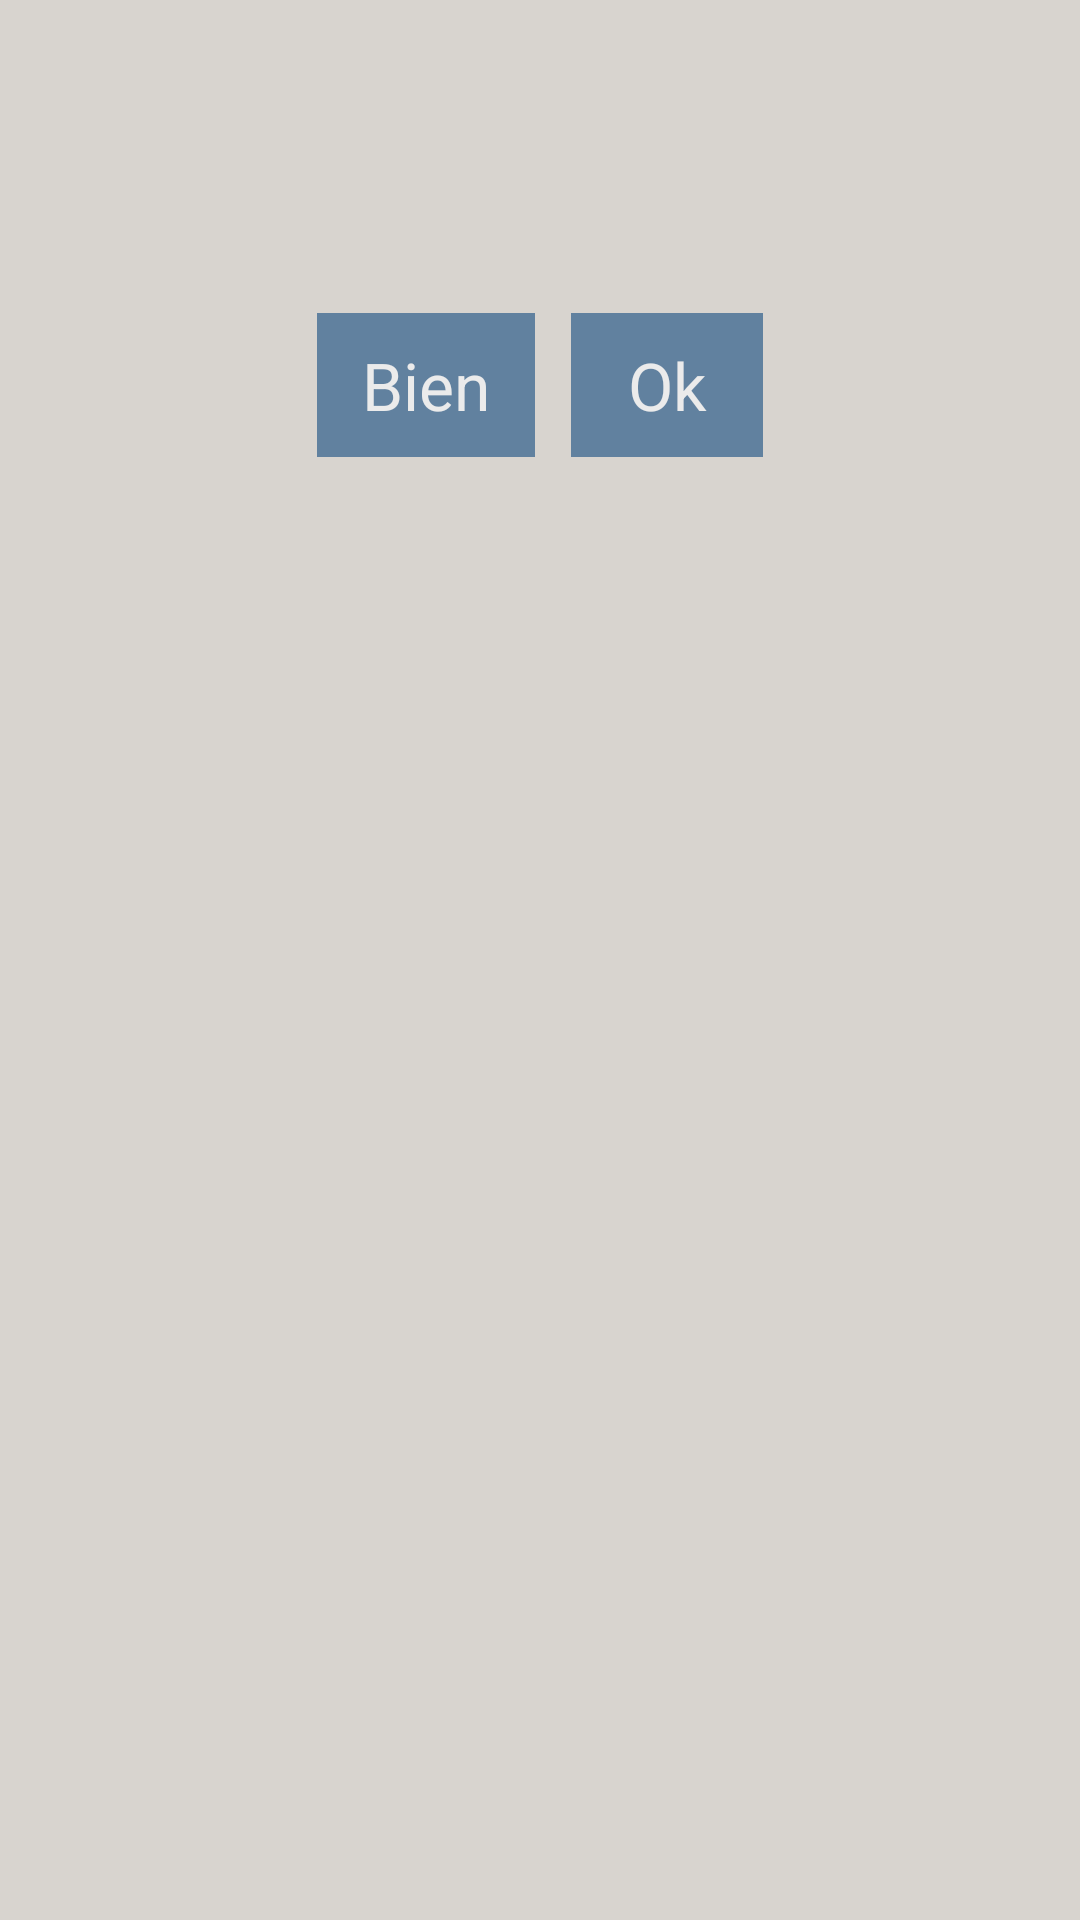

Layout XML and referenced resources for this Android screen:
<!-- AndroidManifest.xml: application theme CustomActionBarTheme -->
<!-- res/layout/dialog_instructions.xml -->
<?xml version="1.0" encoding="utf-8"?>
<LinearLayout xmlns:android="http://schemas.android.com/apk/res/android"
  android:orientation="vertical"
  android:layout_height="wrap_content"
  android:background="@drawable/white_background_for_dialogs"
  android:paddingTop="15dp"
  android:paddingBottom="15dp"
  android:paddingLeft="10dp"
  android:paddingRight="10dp"
  android:minWidth="350dp"
  android:minHeight="100dp"
  >
    <TextView 
      android:id="@+id/instructions_spanish"
      style="@style/RegLargeMedium"
      android:textColor="@drawable/dark_blue_for_text"
      android:layout_width="wrap_content"
      android:layout_height="wrap_content"    
      android:paddingBottom="10dp"
    />
 
    <TextView 
      android:id="@+id/instructions_english"
      style="@style/RegSmall"
      android:textColor="@drawable/dark_blue_for_text"
      android:layout_width="wrap_content"
      android:layout_height="wrap_content"    
      android:paddingBottom="5dp"
    />
    
 <RelativeLayout
    android:layout_width="match_parent"
    android:layout_height="wrap_content"
    android:layout_marginTop="15dp">
  <LinearLayout
    android:orientation="horizontal"
    android:layout_width="wrap_content"
    android:layout_height="wrap_content"
    android:layout_centerHorizontal="true"
   >
    <Button 
      android:id="@+id/btn_bien"
      style="@style/RegMedium"
      android:layout_width="wrap_content"
      android:layout_height="wrap_content"
      android:text="@string/bien"
      android:paddingLeft="15dp"
      android:paddingRight="15dp"
      android:background="@drawable/dark_blue"
      android:textColor="@drawable/almost_white_background">
    </Button> 
    <Button 
      android:id="@+id/btn_ok"
      style="@style/RegMedium"
      android:layout_width="wrap_content"
      android:layout_height="wrap_content"
      android:text="@string/ok"
      android:paddingLeft="15dp"
      android:paddingRight="15dp"
      android:background="@drawable/dark_blue"
      android:layout_marginLeft="12dp"
      android:textColor="@drawable/almost_white_background">
    </Button> 
  </LinearLayout>
  </RelativeLayout>
  
  </LinearLayout>
<!-- resources referenced by this layout -->
<resources>
  <string name="bien">Bien</string>
  <string name="ok">Ok</string>
  <style name="RegLargeMedium">
      <item name="android:textSize">24sp</item>
    </style>
  <style name="RegMedium">
      <item name="android:textSize">22sp</item>
    </style>
  <style name="RegSmall">
      <item name="android:textSize">20sp</item>
    </style>
  <style name="CustomActionBarTheme" parent="@android:style/Theme.Holo.Light.DarkActionBar">
          <item name="android:actionBarStyle">@style/MyActionBar</item>
      </style>
  <style name="MyActionBar" parent="@android:style/Widget.Holo.Light.ActionBar.Solid.Inverse">
          <item name="android:background">@drawable/actionbar_background</item>
      </style>
  <!-- drawable actionbar_background (drawable) -->
  <?xml version="1.0" encoding="utf-8"?>
  <shape xmlns:android="http://schemas.android.com/apk/res/android" >
    <stroke
      android:width="0dp"
      android:color="#8fadd2" />
    <padding
      android:left="0dp"
      android:right="0dp"
      android:top="0dp" />
      <corners 
      android:radius="0dp" 
      android:topLeftRadius="0dp" 
      android:topRightRadius="0dp" 
      android:bottomLeftRadius="0dp" 
      android:bottomRightRadius="0dp"/>
      <gradient
        android:startColor="#8fadd2"
        android:centerColor="@drawable/dark_blue"
        android:centerY="0.50"
        android:endColor="@drawable/dark_blue"
        android:angle="270"
      />
  </shape>
</resources>
